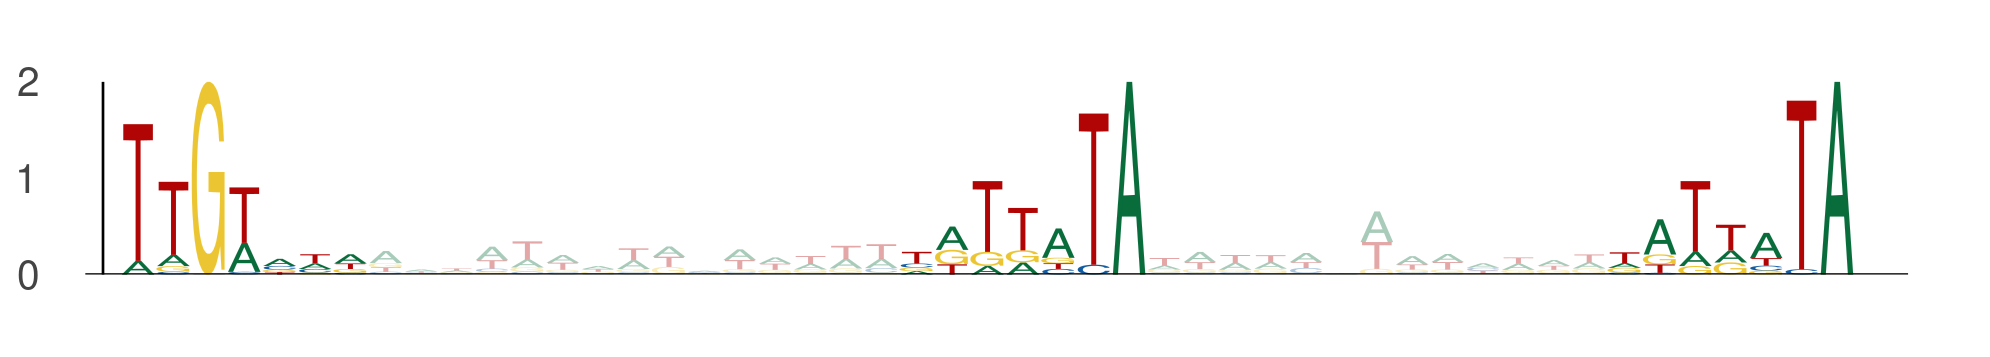

The table this chart was drawn from, first rows:
seq_index, start_position, end_position, is_reversed_complement
6542, 92, 99, 0
6542, 114, 121, 0
6542, 134, 141, 0
2497, 14, 21, 0
2497, 36, 43, 0
2497, 56, 63, 0
3365, 18, 25, 0
3365, 40, 47, 0
3365, 60, 67, 0
3694, 94, 101, 0
3694, 116, 123, 0
3694, 136, 143, 0
5909, 58, 65, 0
5909, 80, 87, 0
5909, 100, 107, 0
1891, 18, 25, 0
1891, 40, 47, 0
1891, 60, 67, 0
12148, 64, 71, 0
12148, 86, 93, 0
12148, 106, 113, 0
10461, 47, 54, 0
10461, 69, 76, 0
10461, 89, 96, 0
4587, 89, 96, 0
4587, 111, 118, 0
4587, 131, 138, 0
5390, 112, 119, 0
5390, 134, 141, 0
5390, 154, 161, 0
6850, 22, 29, 0
6850, 44, 51, 0
6850, 64, 71, 0
3711, 83, 90, 0
3711, 105, 112, 0
3711, 125, 132, 0
10428, 102, 109, 0
10428, 124, 131, 0
10428, 144, 151, 0
8308, 83, 90, 0
8308, 105, 112, 0
8308, 125, 132, 0
6807, 7, 14, 0
6807, 29, 36, 0
6807, 49, 56, 0
8255, 90, 97, 0
8255, 112, 119, 0
8255, 132, 139, 0
324, 86, 93, 0
324, 108, 115, 0
324, 128, 135, 0
2846, 5, 12, 0
2846, 27, 34, 0
2846, 47, 54, 0
1738, 86, 93, 0
1738, 108, 115, 0
1738, 128, 135, 0
2960, 14, 21, 0
2960, 36, 43, 0
2960, 56, 63, 0
... 39 more rows
